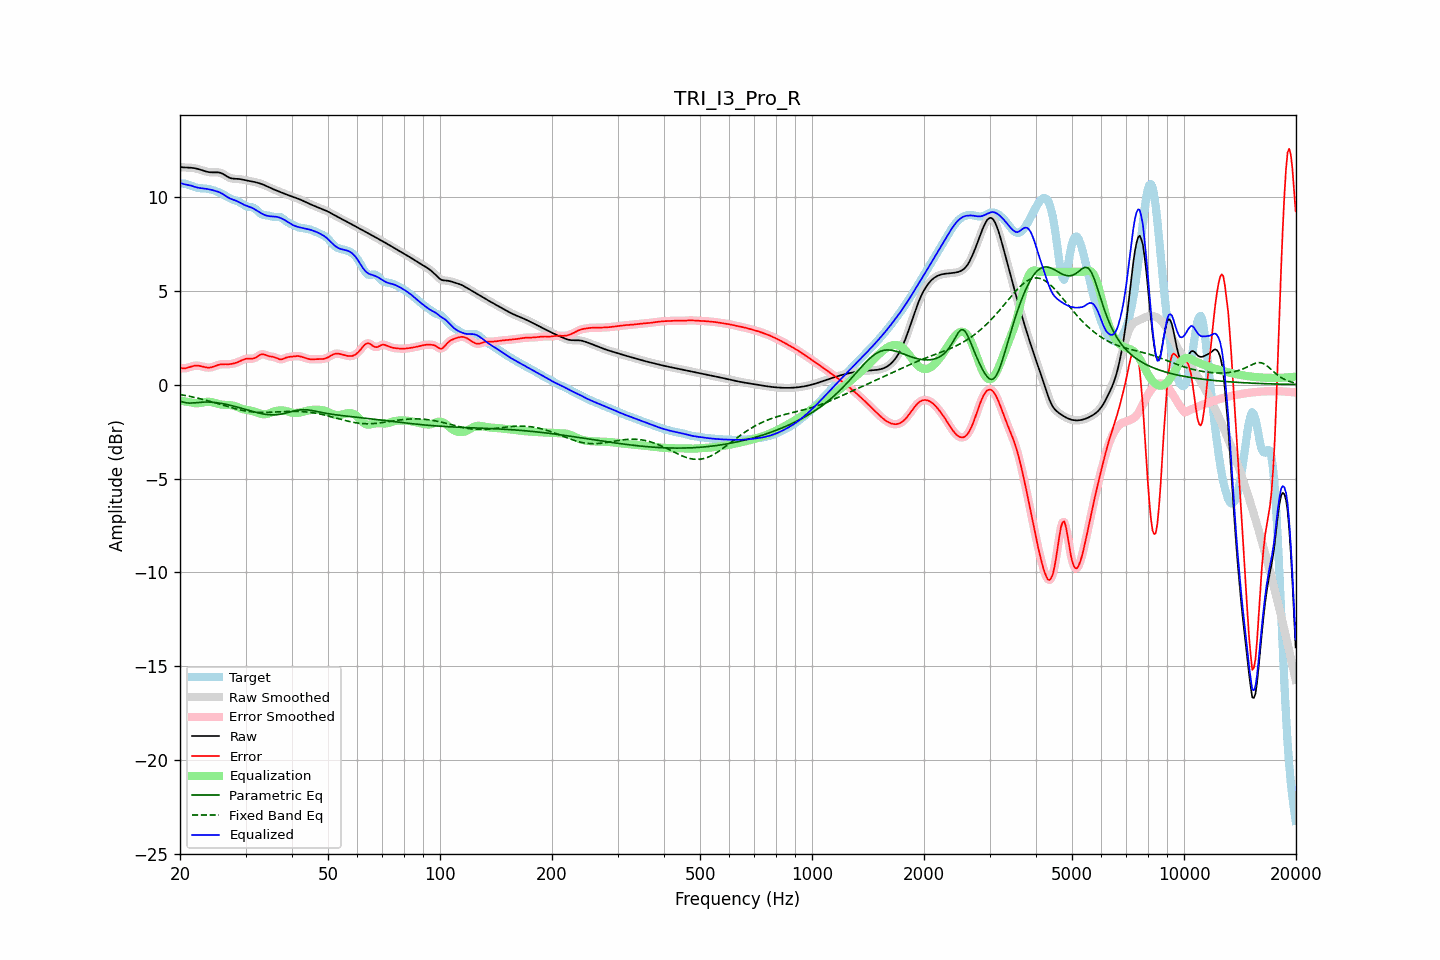

The data file committed next to this chart (first rows):
frequency, raw, error, smoothed, error_smoothed, equalization, parametric_eq, fixed_band_eq, equalized_raw, equalized_smoothed, target
20.00, 11.58, 0.89, 11.58, 0.89, -0.84, -0.88, -0.53, 10.73, 10.73, 10.68
20.20, 11.57, 0.87, 11.57, 0.87, -0.86, -0.91, -0.54, 10.70, 10.70, 10.69
20.40, 11.56, 0.86, 11.56, 0.86, -0.88, -0.94, -0.56, 10.68, 10.68, 10.69
20.61, 11.55, 0.86, 11.55, 0.86, -0.90, -0.96, -0.58, 10.65, 10.65, 10.69
20.81, 11.55, 0.88, 11.55, 0.88, -0.91, -0.97, -0.59, 10.64, 10.63, 10.67
21.02, 11.55, 0.90, 11.55, 0.90, -0.93, -0.98, -0.61, 10.62, 10.62, 10.64
21.23, 11.54, 0.93, 11.54, 0.93, -0.94, -0.99, -0.63, 10.60, 10.60, 10.61
21.44, 11.54, 0.96, 11.54, 0.96, -0.95, -0.98, -0.65, 10.58, 10.58, 10.58
21.66, 11.53, 0.98, 11.53, 0.98, -0.97, -0.98, -0.66, 10.55, 10.55, 10.54
21.87, 11.51, 1.00, 11.51, 1.00, -0.99, -0.97, -0.68, 10.53, 10.52, 10.51
22.09, 11.50, 1.01, 11.50, 1.01, -1.00, -0.97, -0.70, 10.50, 10.50, 10.49
22.31, 11.47, 1.01, 11.47, 1.01, -1.00, -0.96, -0.72, 10.48, 10.48, 10.47
22.54, 11.45, 1.00, 11.45, 1.00, -0.99, -0.95, -0.74, 10.46, 10.46, 10.45
22.76, 11.43, 0.98, 11.42, 0.98, -0.97, -0.94, -0.77, 10.45, 10.45, 10.44
22.99, 11.40, 0.96, 11.40, 0.96, -0.96, -0.94, -0.79, 10.44, 10.44, 10.44
23.22, 11.37, 0.93, 11.37, 0.93, -0.94, -0.93, -0.81, 10.43, 10.43, 10.44
23.45, 11.34, 0.91, 11.34, 0.92, -0.92, -0.93, -0.83, 10.42, 10.42, 10.43
23.69, 11.32, 0.90, 11.32, 0.90, -0.92, -0.93, -0.86, 10.41, 10.41, 10.42
23.92, 11.31, 0.90, 11.31, 0.90, -0.92, -0.93, -0.88, 10.39, 10.39, 10.40
24.16, 11.29, 0.91, 11.30, 0.91, -0.92, -0.94, -0.90, 10.37, 10.37, 10.38
24.40, 11.29, 0.93, 11.29, 0.93, -0.94, -0.94, -0.93, 10.35, 10.35, 10.36
24.65, 11.29, 0.96, 11.29, 0.96, -0.96, -0.95, -0.95, 10.33, 10.33, 10.33
24.89, 11.29, 0.99, 11.29, 0.99, -0.99, -0.96, -0.98, 10.31, 10.31, 10.30
25.14, 11.29, 1.02, 11.29, 1.02, -1.01, -0.97, -1.00, 10.28, 10.28, 10.27
25.39, 11.29, 1.05, 11.29, 1.05, -1.04, -0.98, -1.03, 10.25, 10.25, 10.24
25.65, 11.27, 1.07, 11.27, 1.07, -1.05, -0.99, -1.05, 10.21, 10.21, 10.20
25.91, 11.24, 1.08, 11.24, 1.08, -1.07, -1.01, -1.08, 10.17, 10.17, 10.16
26.16, 11.20, 1.08, 11.19, 1.08, -1.08, -1.02, -1.10, 10.12, 10.12, 10.11
26.43, 11.14, 1.08, 11.14, 1.08, -1.08, -1.04, -1.13, 10.06, 10.06, 10.06
26.69, 11.09, 1.08, 11.09, 1.08, -1.08, -1.06, -1.16, 10.01, 10.00, 10.01
26.96, 11.04, 1.08, 11.04, 1.08, -1.09, -1.08, -1.18, 9.95, 9.95, 9.96
27.23, 11.00, 1.09, 11.00, 1.09, -1.09, -1.10, -1.21, 9.91, 9.91, 9.91
27.50, 10.97, 1.10, 10.97, 1.10, -1.10, -1.12, -1.23, 9.87, 9.87, 9.88
27.77, 10.96, 1.11, 10.96, 1.11, -1.12, -1.14, -1.25, 9.84, 9.84, 9.84
28.05, 10.95, 1.14, 10.95, 1.14, -1.14, -1.16, -1.28, 9.81, 9.81, 9.81
28.33, 10.95, 1.16, 10.95, 1.16, -1.17, -1.19, -1.30, 9.78, 9.78, 9.78
28.62, 10.94, 1.20, 10.94, 1.20, -1.20, -1.21, -1.32, 9.74, 9.74, 9.75
28.90, 10.94, 1.23, 10.93, 1.23, -1.24, -1.23, -1.34, 9.70, 9.70, 9.70
29.19, 10.92, 1.27, 10.92, 1.27, -1.27, -1.26, -1.36, 9.65, 9.65, 9.65
29.48, 10.91, 1.31, 10.91, 1.31, -1.30, -1.28, -1.38, 9.60, 9.60, 9.59
29.78, 10.89, 1.34, 10.89, 1.35, -1.33, -1.31, -1.39, 9.56, 9.56, 9.54
30.08, 10.87, 1.37, 10.87, 1.37, -1.35, -1.33, -1.41, 9.52, 9.52, 9.50
30.38, 10.85, 1.38, 10.85, 1.38, -1.36, -1.36, -1.42, 9.49, 9.49, 9.47
30.68, 10.84, 1.38, 10.84, 1.38, -1.37, -1.38, -1.44, 9.46, 9.46, 9.46
30.99, 10.82, 1.37, 10.82, 1.38, -1.39, -1.40, -1.45, 9.43, 9.43, 9.45
31.30, 10.80, 1.38, 10.80, 1.38, -1.41, -1.43, -1.46, 9.40, 9.40, 9.43
31.61, 10.79, 1.40, 10.79, 1.40, -1.43, -1.45, -1.46, 9.35, 9.35, 9.39
31.93, 10.77, 1.43, 10.77, 1.44, -1.47, -1.47, -1.47, 9.30, 9.30, 9.34
32.24, 10.74, 1.49, 10.74, 1.49, -1.50, -1.50, -1.48, 9.25, 9.25, 9.26
32.57, 10.72, 1.54, 10.72, 1.54, -1.53, -1.52, -1.48, 9.19, 9.19, 9.18
32.89, 10.69, 1.59, 10.69, 1.59, -1.55, -1.53, -1.48, 9.14, 9.14, 9.10
33.22, 10.66, 1.61, 10.66, 1.61, -1.57, -1.55, -1.48, 9.09, 9.09, 9.05
33.55, 10.63, 1.61, 10.63, 1.61, -1.58, -1.57, -1.48, 9.05, 9.05, 9.02
33.89, 10.59, 1.59, 10.59, 1.59, -1.58, -1.58, -1.48, 9.01, 9.01, 9.01
34.23, 10.55, 1.55, 10.55, 1.55, -1.57, -1.59, -1.48, 8.99, 8.99, 9.00
34.57, 10.51, 1.52, 10.51, 1.52, -1.55, -1.60, -1.48, 8.97, 8.97, 8.99
34.92, 10.47, 1.50, 10.47, 1.50, -1.52, -1.61, -1.48, 8.95, 8.95, 8.97
35.27, 10.43, 1.49, 10.43, 1.49, -1.48, -1.61, -1.47, 8.95, 8.95, 8.95
35.62, 10.40, 1.47, 10.40, 1.47, -1.45, -1.61, -1.47, 8.94, 8.94, 8.92
35.97, 10.36, 1.45, 10.36, 1.45, -1.42, -1.61, -1.46, 8.94, 8.94, 8.91
... 635 more rows
